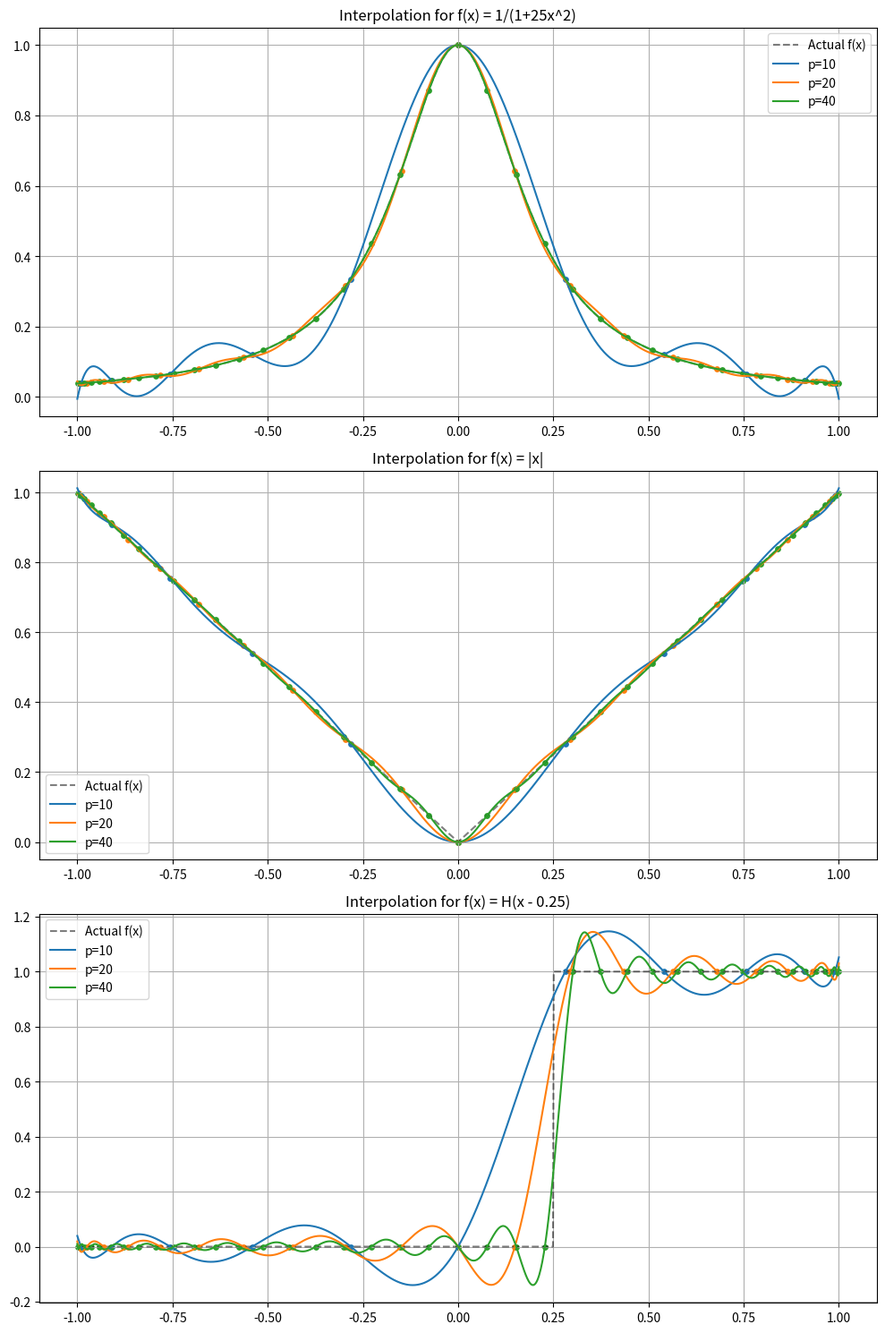
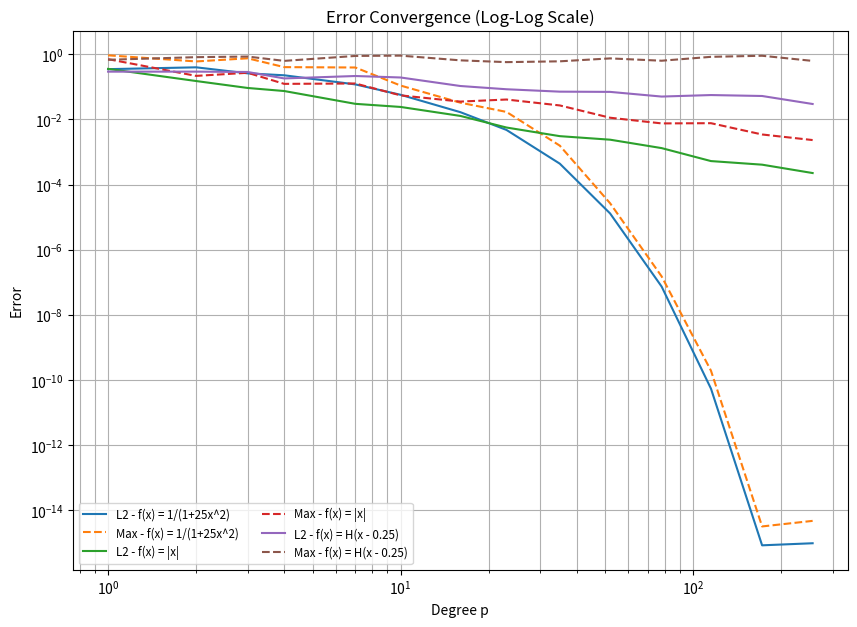

The matplotlib source for these figures, in order:
import numpy as np
import matplotlib.pyplot as plt

# 1. Core Functions
def get_chebyshev_nodes(p):
    n = p + 1
    k = np.arange(1, n + 1)
    return np.cos((2*k - 1) / (2*n) * np.pi)

def lagrange_interpolation(x_eval, x_nodes, y_nodes):
    """Computes the Lagrange interpolant g(x) at points x_eval."""
    n = len(x_nodes)
    m = len(x_eval)
    g = np.zeros(m)
    for i in range(n):
        # Calculate the Lagrange basis L_i
        li = np.ones(m)
        for j in range(n):
            if i != j:
                li *= (x_eval - x_nodes[j]) / (x_nodes[i] - x_nodes[j])
        g += y_nodes[i] * li
    return g

# Define the functions to interpolate
f_a = lambda x: 1 / (1 + 25 * x**2)
f_b = lambda x: np.abs(x)
f_c = lambda x: np.where(x >= 0.25, 1.0, 0.0)

functions = [
    (f_a, "f(x) = 1/(1+25x^2)"),
    (f_b, "f(x) = |x|"),
    (f_c, "f(x) = H(x - 0.25)")
]

# Evaluation grid
N_fine = 1000
x_fine = np.linspace(-1, 1, N_fine)
degrees = [10, 20, 40]

# --- Figure 1: Interpolation Plots ---
fig1, axes = plt.subplots(3, 1, figsize=(10, 15))

for idx, (func, name) in enumerate(functions):
    ax = axes[idx]
    ax.plot(x_fine, func(x_fine), 'k--', label="Actual f(x)", alpha=0.5)
    
    for p in degrees:
        nodes = get_chebyshev_nodes(p)
        y_nodes = func(nodes)
        g_x = lagrange_interpolation(x_fine, nodes, y_nodes)
        
        line, = ax.plot(x_fine, g_x, label=f"p={p}")
        ax.scatter(nodes, y_nodes, marker='o', s=15, color=line.get_color())
    
    ax.set_title(f"Interpolation for {name}")
    ax.legend()
    ax.grid(True)

plt.tight_layout()
plt.savefig("p1\interpolation_plots.png")

# --- Figure 2: Error Analysis (Log-Log) ---
fig2, ax2 = plt.subplots(figsize=(10, 7))
p_vals = np.unique(np.logspace(0, 8, num=15, base=2).astype(int)) # p from 1 to 256

for func, name in functions:
    l2_errors = []
    max_errors = []
    
    for p in p_vals:
        nodes = get_chebyshev_nodes(p)
        y_nodes = func(nodes)
        g_x = lagrange_interpolation(x_fine, nodes, y_nodes)
        f_val = func(x_fine)
        
        l2 = np.sqrt(np.mean((g_x - f_val)**2))
        max_err = np.max(np.abs(g_x - f_val))
        
        l2_errors.append(l2)
        max_errors.append(max_err)
    
    ax2.loglog(p_vals, l2_errors, label=f"L2 - {name}")
    ax2.loglog(p_vals, max_errors, '--', label=f"Max - {name}")

ax2.set_xlabel("Degree p")
ax2.set_ylabel("Error")
ax2.set_title("Error Convergence (Log-Log Scale)")
ax2.legend(fontsize='small', ncol=2)
ax2.grid(True, which="both", ls="-")

plt.savefig("p1\error_convergence.png")
